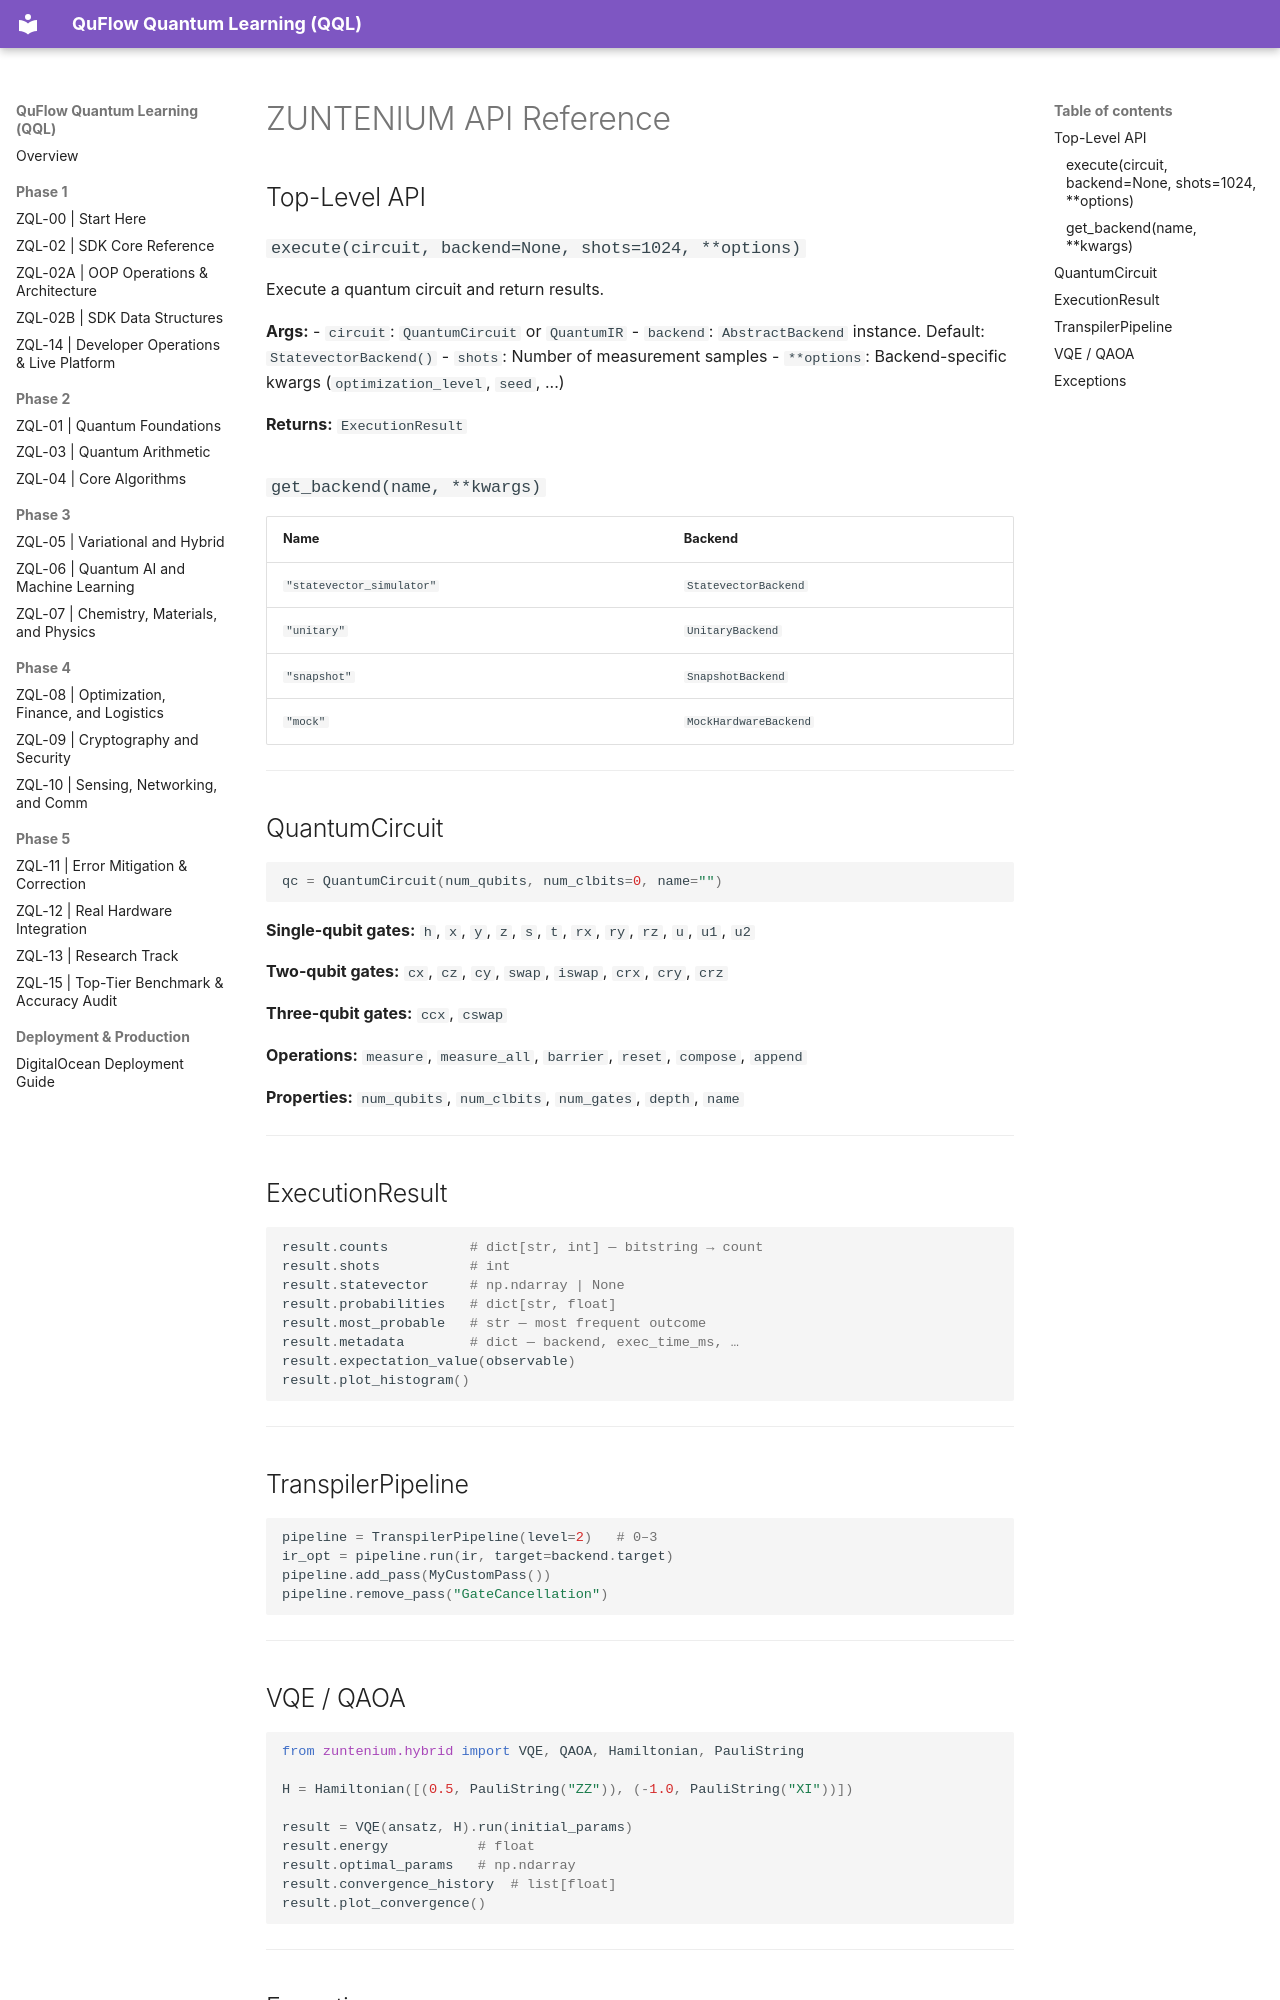

repository: Vnnie-Mun/zuntenium · page: api_reference/index.html · generator: mkdocs

# ZUNTENIUM API Reference

## Top-Level API

### `execute(circuit, backend=None, shots=1024, **options)`

Execute a quantum circuit and return results.

**Args:**
- `circuit`: `QuantumCircuit` or `QuantumIR`
- `backend`: `AbstractBackend` instance. Default: `StatevectorBackend()`
- `shots`: Number of measurement samples
- `**options`: Backend-specific kwargs (`optimization_level`, `seed`, ...)

**Returns:** `ExecutionResult`

### `get_backend(name, **kwargs)`

| Name | Backend |
|------|---------|
| `"statevector_simulator"` | `StatevectorBackend` |
| `"unitary"` | `UnitaryBackend` |
| `"snapshot"` | `SnapshotBackend` |
| `"mock"` | `MockHardwareBackend` |

---

## QuantumCircuit

```python
qc = QuantumCircuit(num_qubits, num_clbits=0, name="")
```

**Single-qubit gates:** `h`, `x`, `y`, `z`, `s`, `t`, `rx`, `ry`, `rz`, `u`, `u1`, `u2`

**Two-qubit gates:** `cx`, `cz`, `cy`, `swap`, `iswap`, `crx`, `cry`, `crz`

**Three-qubit gates:** `ccx`, `cswap`

**Operations:** `measure`, `measure_all`, `barrier`, `reset`, `compose`, `append`

**Properties:** `num_qubits`, `num_clbits`, `num_gates`, `depth`, `name`

---

## ExecutionResult

```python
result.counts          # dict[str, int] — bitstring → count
result.shots           # int
result.statevector     # np.ndarray | None
result.probabilities   # dict[str, float]
result.most_probable   # str — most frequent outcome
result.metadata        # dict — backend, exec_time_ms, …
result.expectation_value(observable)
result.plot_histogram()
```

---

## TranspilerPipeline

```python
pipeline = TranspilerPipeline(level=2)   # 0–3
ir_opt = pipeline.run(ir, target=backend.target)
pipeline.add_pass(MyCustomPass())
pipeline.remove_pass("GateCancellation")
```

---
